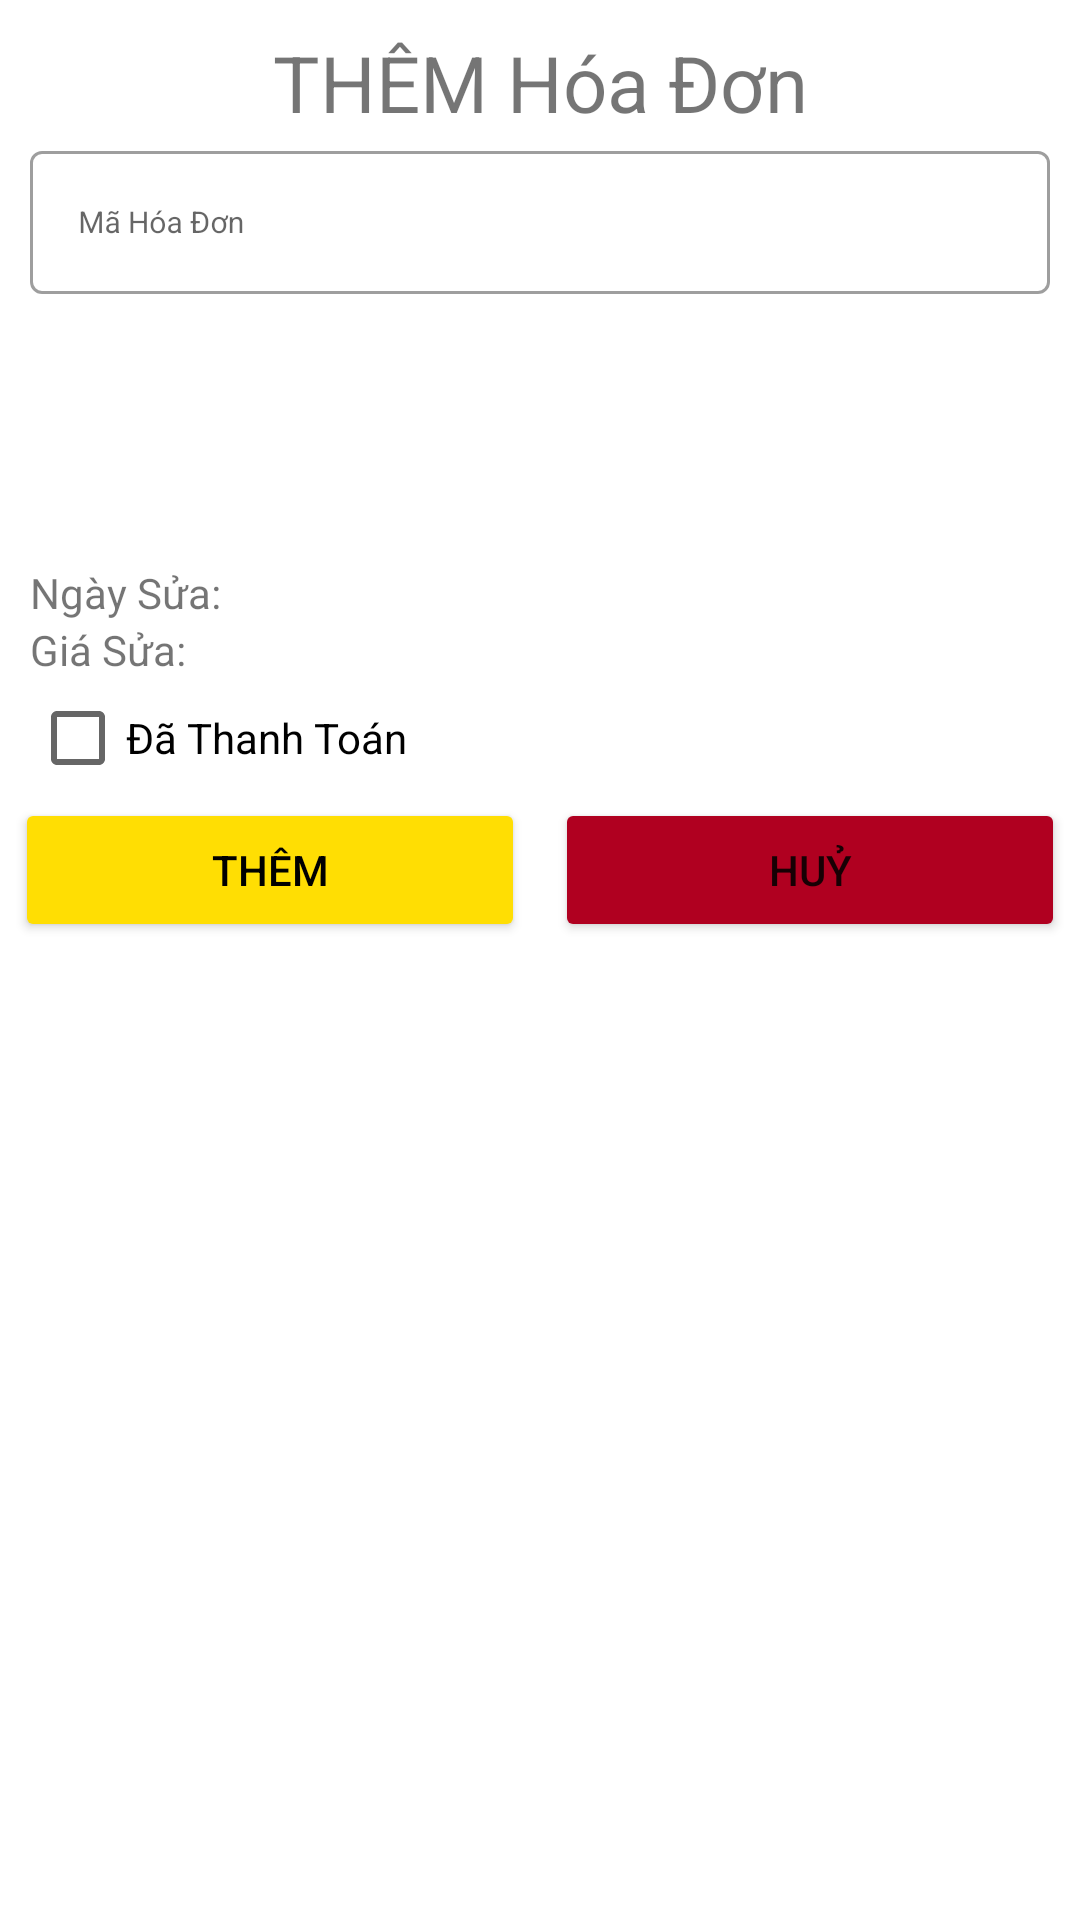

Write the Android layout XML for this screen, with the resource values it uses.
<!-- AndroidManifest.xml: application theme Theme.Du_an_1 -->
<!-- res/layout/dialog_hoadon.xml -->
<?xml version="1.0" encoding="utf-8"?>
<LinearLayout xmlns:android="http://schemas.android.com/apk/res/android"
    android:layout_width="match_parent"
    android:layout_height="match_parent"
    android:background="@drawable/drawable_while"
    android:orientation="vertical">
    <TextView
        android:layout_gravity="center"
        android:layout_width="match_parent"
        android:layout_height="wrap_content"
        android:textAlignment="center"
        android:text="THÊM Hóa Đơn"
        android:textSize="26dp"
        android:layout_marginTop="10dp"
        android:id="@+id/dialog_hoadon_tile"
        />
    <com.google.android.material.textfield.TextInputLayout
        android:id="@+id/dialog_hoadon_til_mahoadon"
        style="@style/Widget.MaterialComponents.TextInputLayout.OutlinedBox"
        android:layout_width="match_parent"
        android:layout_height="wrap_content"
        android:paddingLeft="10dp"
        android:paddingRight="10dp">

        <com.google.android.material.textfield.TextInputEditText
            android:id="@+id/dialog_hoadon_txtmahoadon"
            android:layout_width="match_parent"
            android:layout_height="wrap_content"
            android:hint="Mã Hóa Đơn"
            android:textSize="10dp"/>
    </com.google.android.material.textfield.TextInputLayout>

    <Spinner
        android:id="@+id/dialog_spn_tenkhachhang"
        android:layout_width="391dp"
        android:layout_height="45dp"
        android:paddingLeft="10dp"
        android:paddingRight="10dp" />
    <Spinner
        android:id="@+id/dialog_spn_sanpham"
        android:layout_width="391dp"
        android:layout_height="45dp"
        android:paddingLeft="10dp"
        android:paddingRight="10dp" />
    <LinearLayout
        android:layout_width="match_parent"
        android:layout_height="wrap_content"
        android:paddingLeft="10dp"
        android:paddingRight="10dp">
        <TextView
            android:layout_width="wrap_content"
            android:layout_height="wrap_content"
            android:text="Ngày Sửa: "
            />
        <TextView
            android:layout_width="match_parent"
            android:layout_height="wrap_content"
            android:text=""
            android:id="@+id/dialog_hoadon_ngaysua"
            />
    </LinearLayout>
    <LinearLayout
        android:layout_width="match_parent"
        android:layout_height="wrap_content"
        android:paddingLeft="10dp"
        android:paddingRight="10dp">
        <TextView
            android:layout_width="wrap_content"
            android:layout_height="wrap_content"
            android:text="Giá Sửa:   "
            />
        <TextView
            android:layout_width="match_parent"
            android:layout_height="wrap_content"
            android:text=""
            android:id="@+id/dialog_hoadon_tiensua"
            />
    </LinearLayout>

    <CheckBox
        android:id="@+id/dialog_hoadon_checkBox"
        android:layout_width="match_parent"
        android:layout_height="40dp"
        android:text="Đã Thanh Toán"
        android:layout_marginLeft="10dp"
        android:layout_marginRight="10dp"/>

    <LinearLayout
        android:layout_width="match_parent"
        android:layout_height="wrap_content"
        android:orientation="horizontal"
        >
        <Button
            android:layout_width="match_parent"
            android:layout_height="wrap_content"
            android:layout_weight="1"
            android:text="Thêm"
            android:backgroundTint="#ffde03"
            android:textColor="#000000"
            android:id="@+id/dialog_sp_add"
            android:layout_marginLeft="5dp"
            android:layout_marginRight="5dp"/>
        <Button
            android:layout_width="match_parent"
            android:layout_height="wrap_content"
            android:layout_weight="1"
            android:text="Huỷ"
            android:id="@+id/dialog_sp_cancel"
            android:layout_marginLeft="5dp"
            android:layout_marginRight="5dp"
            android:backgroundTint="#B00020"/>
    </LinearLayout>
</LinearLayout>
<!-- resources referenced by this layout -->
<resources>
  <style name="Theme.Du_an_1" parent="Theme.MaterialComponents.DayNight.DarkActionBar">
          
          <item name="colorPrimary">@color/purple_500</item>
          <item name="colorPrimaryVariant">@color/purple_700</item>
          <item name="colorOnPrimary">@color/white</item>
          
          <item name="colorSecondary">@color/teal_200</item>
          <item name="colorSecondaryVariant">@color/teal_700</item>
          <item name="colorOnSecondary">@color/black</item>
          
          <item name="android:statusBarColor" tools:targetApi="l">?attr/colorPrimaryVariant</item>
          
      </style>
  <color name="purple_500">#FF6200EE</color>
  <color name="purple_700">#FF3700B3</color>
  <color name="white">#FFFFFFFF</color>
  <color name="teal_200">#FF03DAC5</color>
  <color name="teal_700">#FF018786</color>
  <color name="black">#FF000000</color>
</resources>
